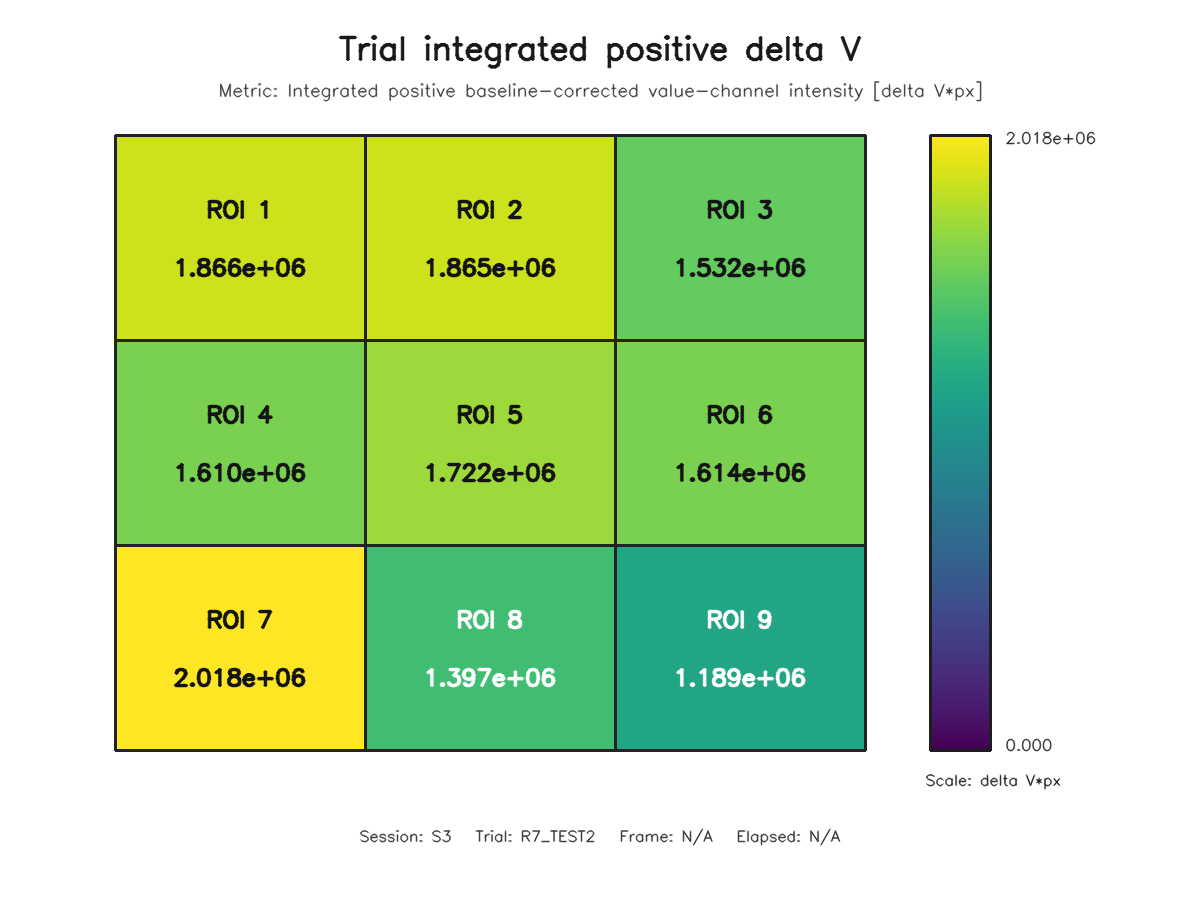

Values plotted in this chart, from the file beside it:
roi, row, column, value
1, 1, 1, 1865801
2, 1, 2, 1865414
3, 1, 3, 1532288
4, 2, 1, 1610387
5, 2, 2, 1722227
6, 2, 3, 1614000
7, 3, 1, 2017655
8, 3, 2, 1397037
9, 3, 3, 1188557
